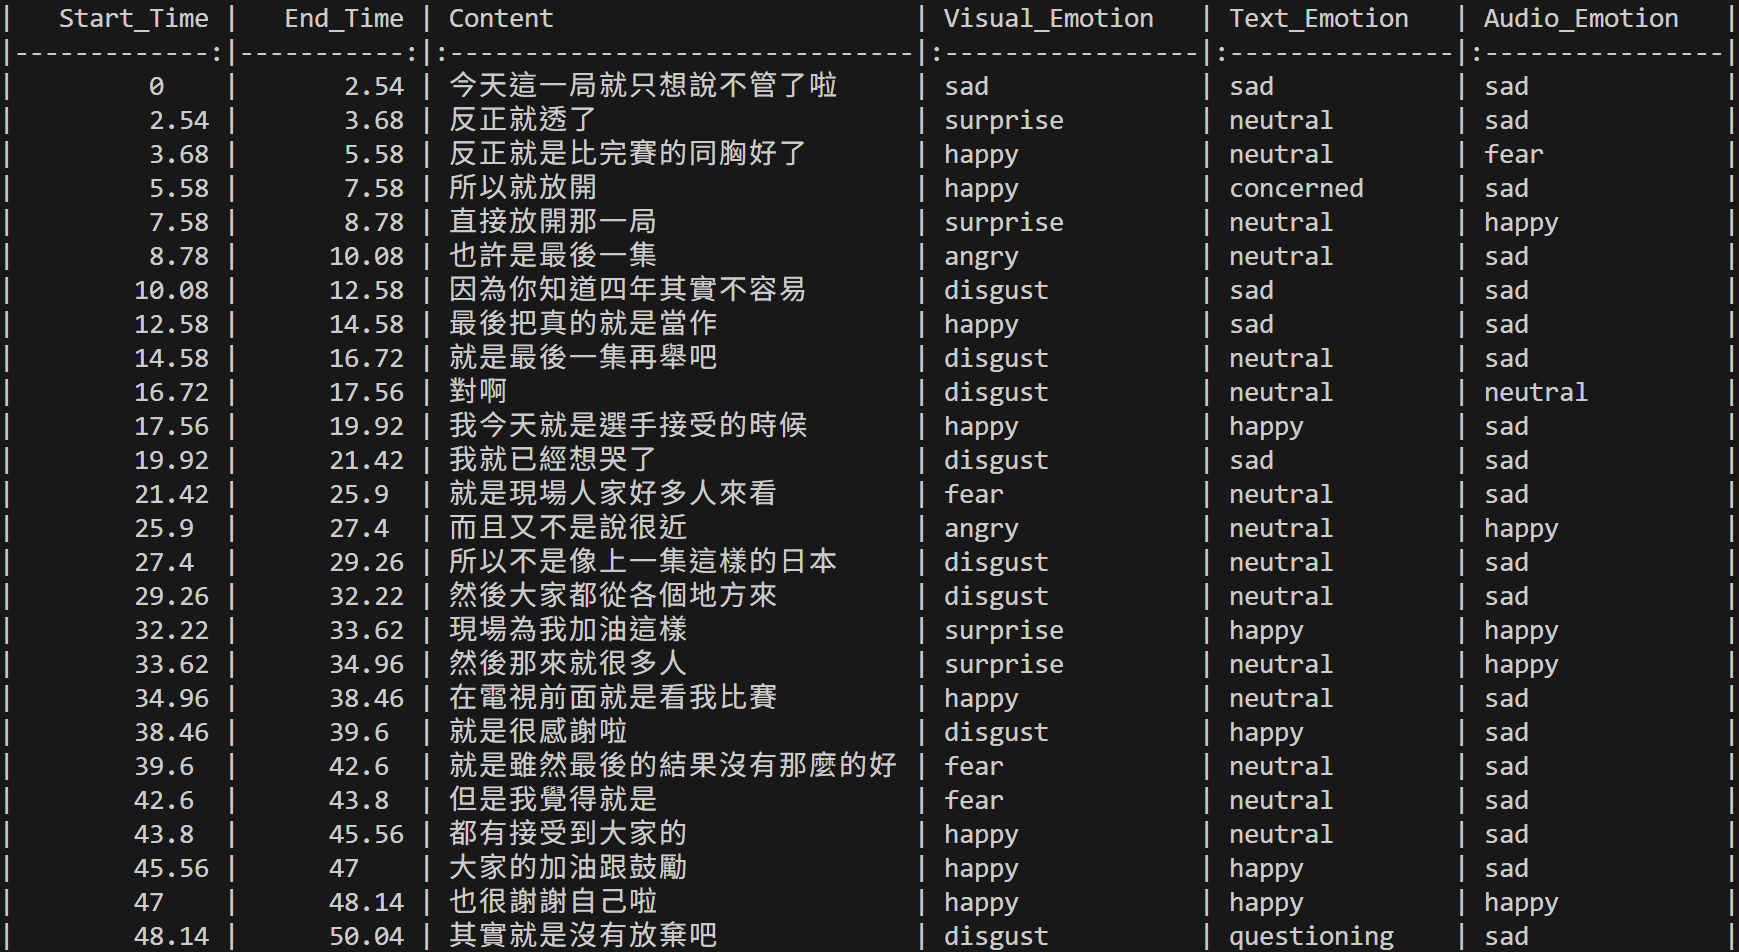

The table this chart was drawn from, first rows:
Start_Time, End_Time, Content, Visual_Emotion, Visual_Confidence, Text_Emotion, Text_Confidence, Audio_Emotion, Audio_Confidence
0.0, 2.54, 今天這一局就只想說不管了啦, sad, 0.4478, sad, 0.543, sad, 0.7203
2.54, 3.68, 反正就透了, surprise, 0.5633, neutral, 0.9461, sad, 0.5
3.68, 5.58, 反正就是比完賽的同胸好了, happy, 0.5829, neutral, 0.8349, fear, 0.4034
5.58, 7.58, 所以就放開, happy, 0.7068, concerned, 0.5883, sad, 0.9891
7.58, 8.78, 直接放開那一局, surprise, 0.5568, neutral, 0.7348, happy, 0.8302
8.78, 10.08, 也許是最後一集, angry, 0.4362, neutral, 0.9684, sad, 0.8391
10.08, 12.58, 因為你知道四年其實不容易, disgust, 0.7203, sad, 0.8076, sad, 0.6299
12.58, 14.58, 最後把真的就是當作, happy, 0.6384, sad, 0.9674, sad, 0.8855
14.58, 16.72, 就是最後一集再舉吧, disgust, 0.6658, neutral, 0.9372, sad, 0.8292
16.72, 17.56, 對啊, disgust, 0.633, neutral, 0.7878, neutral, 0.0
17.56, 19.92, 我今天就是選手接受的時候, happy, 0.846, happy, 0.9792, sad, 0.8086
19.92, 21.42, 我就已經想哭了, disgust, 0.5592, sad, 0.99, sad, 0.9761
21.42, 25.9, 就是現場人家好多人來看, fear, 0.5894, neutral, 0.9246, sad, 0.8075
25.9, 27.4, 而且又不是說很近, angry, 0.4078, neutral, 0.8283, happy, 0.4684
27.4, 29.26, 所以不是像上一集這樣的日本, disgust, 0.5994, neutral, 0.5343, sad, 0.6841
29.26, 32.22, 然後大家都從各個地方來, disgust, 0.6271, neutral, 0.7078, sad, 0.7334
32.22, 33.62, 現場為我加油這樣, surprise, 0.6144, happy, 0.8791, happy, 0.8879
33.62, 34.96, 然後那來就很多人, surprise, 0.6086, neutral, 0.9653, happy, 0.9259
34.96, 38.46, 在電視前面就是看我比賽, happy, 0.841, neutral, 0.8918, sad, 0.9215
38.46, 39.6, 就是很感謝啦, disgust, 0.5873, happy, 0.9253, sad, 0.61
39.6, 42.6, 就是雖然最後的結果沒有那麼的好, fear, 0.4829, neutral, 0.6125, sad, 0.6562
42.6, 43.8, 但是我覺得就是, fear, 0.6333, neutral, 0.9396, sad, 0.4457
43.8, 45.56, 都有接受到大家的, happy, 0.7323, neutral, 0.6453, sad, 0.7818
45.56, 47.0, 大家的加油跟鼓勵, happy, 0.7438, happy, 0.7364, sad, 0.8246
47.0, 48.14, 也很謝謝自己啦, happy, 0.8079, happy, 0.7517, happy, 0.9982
48.14, 50.04, 其實就是沒有放棄吧, disgust, 0.6153, questioning, 0.6287, sad, 0.7345
